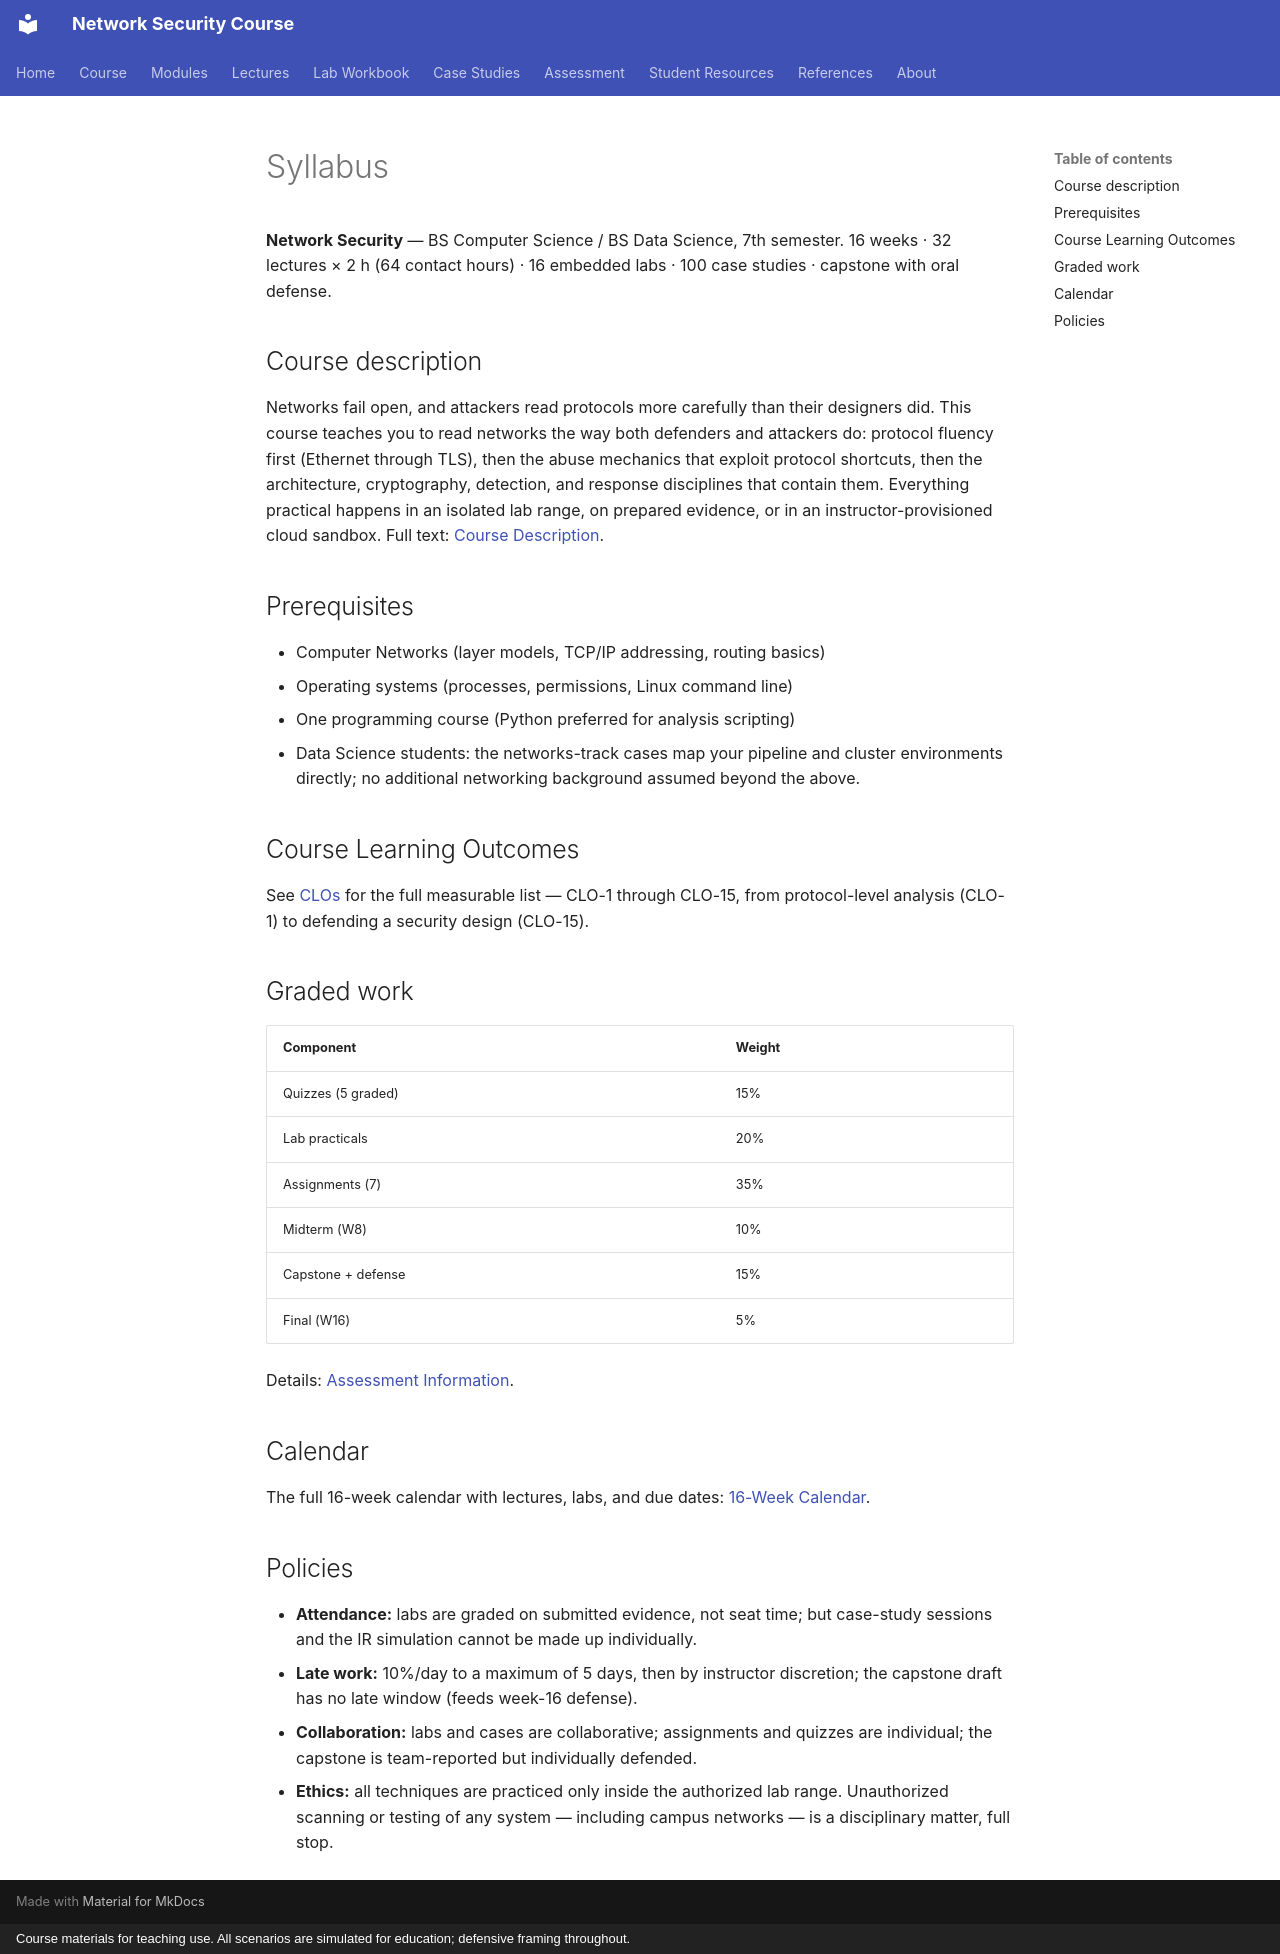

repository: nadeem-majeedch/Network-Security-Course · page: course/syllabus/index.html · generator: mkdocs · copyright: Course materials for teaching use. All scenarios are simulated for education; defensive framing throughout.

---
status: complete
artifact-type: syllabus-page
instructor-only: false
---

# Syllabus

**Network Security** — BS Computer Science / BS Data Science, 7th semester.
16 weeks · 32 lectures × 2 h (64 contact hours) · 16 embedded labs ·
100 case studies · capstone with oral defense.

## Course description

Networks fail open, and attackers read protocols more carefully than their
designers did. This course teaches you to read networks the way both
defenders and attackers do: protocol fluency first (Ethernet through TLS),
then the abuse mechanics that exploit protocol shortcuts, then the
architecture, cryptography, detection, and response disciplines that contain
them. Everything practical happens in an isolated lab range, on prepared
evidence, or in an instructor-provisioned cloud sandbox. Full text:
[Course Description](description.md).

## Prerequisites

- Computer Networks (layer models, TCP/IP addressing, routing basics)
- Operating systems (processes, permissions, Linux command line)
- One programming course (Python preferred for analysis scripting)
- Data Science students: the networks-track cases map your pipeline and
  cluster environments directly; no additional networking background assumed
  beyond the above.

## Course Learning Outcomes

See [CLOs](clos.md) for the full measurable list — CLO-1 through
CLO-15, from protocol-level analysis (CLO-1) to defending a security design
(CLO-15).

## Graded work

| Component | Weight |
|---|---|
| Quizzes (5 graded) | 15% |
| Lab practicals | 20% |
| Assignments (7) | 35% |
| Midterm (W8) | 10% |
| Capstone + defense | 15% |
| Final (W16) | 5% |

Details: [Assessment Information](../assessment/index.md).

## Calendar

The full 16-week calendar with lectures, labs, and due dates:
[16-Week Calendar](calendar.md).

## Policies

- **Attendance:** labs are graded on submitted evidence, not seat time; but
  case-study sessions and the IR simulation cannot be made up individually.
- **Late work:** 10%/day to a maximum of 5 days, then by instructor
  discretion; the capstone draft has no late window (feeds week-16 defense).
- **Collaboration:** labs and cases are collaborative; assignments and
  quizzes are individual; the capstone is team-reported but individually
  defended.
- **Ethics:** all techniques are practiced only inside the authorized lab
  range. Unauthorized scanning or testing of any system — including campus
  networks — is a disciplinary matter, full stop.
